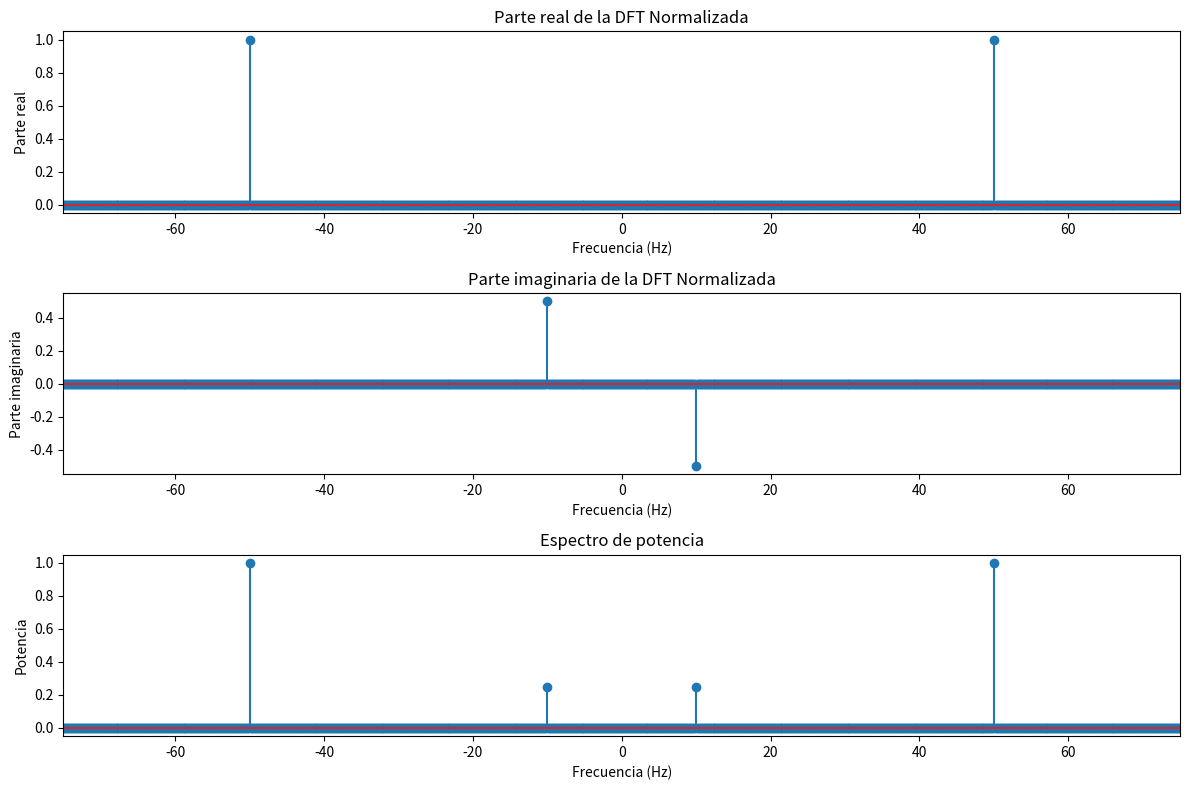

Here is the Python script that generated this plot:
import numpy as np
import matplotlib.pyplot as plt

#Parametros de la señal
N = 1000
fs = N/5 # frecuencia de muestreo
tn = np.arange(N) / fs # 


f1 = 10 # frecuencia 1 Hz
f2 = 50 # frecuencia 2 Hz


# Construcción de la señal
y = np.sin(2 * np.pi * f1 * tn) + 2 * np.cos(2 * np.pi * f2 * tn)

# Calculando la DFT Normalizada
F = np.fft.fft(y) / N
freqs = np.fft.fftfreq(N, d=1/fs) # frequency bins

#Ordenar las frecuencias y la DFT para que estén en orden creciente
freqs = np.fft.fftshift(freqs)
F = np.fft.fftshift(F)

#Espectro de potencia
P = np.abs(F)**2

# Plot the the part real of the DFT
plt.figure(figsize=(12, 8))
plt.subplot(3, 1, 1)
plt.stem(freqs, F.real)
plt.xlim(-75, 75)
plt.title("Parte real de la DFT Normalizada")
plt.xlabel("Frecuencia (Hz)")
plt.ylabel("Parte real")

# Plot the imaginary part of the DFT
plt.subplot(3, 1, 2)
plt.stem(freqs, F.imag)
plt.xlim(-75, 75)
plt.title("Parte imaginaria de la DFT Normalizada")
plt.xlabel("Frecuencia (Hz)")
plt.ylabel("Parte imaginaria")

# Plot the power spectrum
plt.subplot(3, 1, 3)
plt.stem(freqs, P)
plt.xlim(-75, 75)
plt.title("Espectro de potencia")
plt.xlabel("Frecuencia (Hz)")
plt.ylabel("Potencia")

plt.tight_layout()
plt.show()
